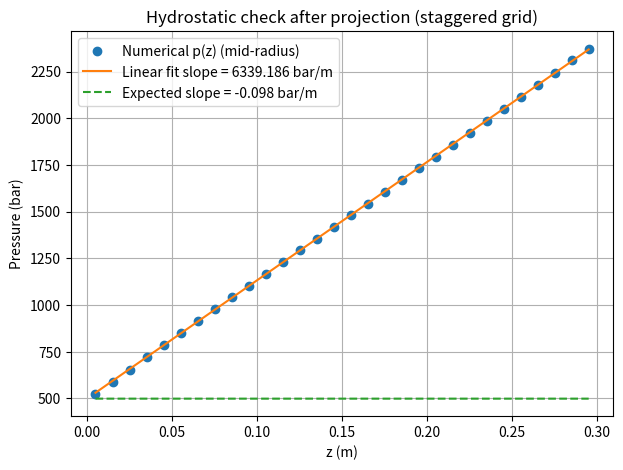

Write the Python code that produced this figure.
# Re-run the full code cell (the execution state was reset).

import numpy as np
from scipy.sparse import lil_matrix, csr_matrix
from scipy.sparse.linalg import spsolve, cg
import matplotlib.pyplot as plt

def build_grid(Nr, Nz, R, Zmin, Zmax):
    r_edges = np.linspace(0.0, R, Nr+1)          # size Nr+1
    z_edges = np.linspace(Zmin, Zmax, Nz+1)      # size Nz+1
    r_c = 0.5*(r_edges[:-1] + r_edges[1:])       # size Nr
    z_c = 0.5*(z_edges[:-1] + z_edges[1:])       # size Nz
    dr = np.diff(r_edges)                         # size Nr
    dz = np.diff(z_edges)                         # size Nz
    return r_edges, z_edges, r_c, z_c, dr, dz

def geom_areas_volumes(r_edges, z_edges, r_c, z_c, dr, dz):
    Nr, Nz = len(r_c), len(z_c)
    rP = r_c[:, None] * np.ones((Nr, Nz))
    dr_i = dr[:, None] * np.ones((Nr, Nz))
    dz_j = np.ones((Nr, Nz)) * dz[None, :]
    V = (2*np.pi) * rP * dr_i * dz_j
    A_e = (2*np.pi) * r_edges[1:, None] * dz_j
    A_w = (2*np.pi) * r_edges[:-1, None] * dz_j
    A_n = (2*np.pi) * rP * dr_i
    A_s = (2*np.pi) * rP * dr_i
    return A_e, A_w, A_n, A_s, V

def assemble_poisson_matrix(Nr, Nz, r_edges, z_edges, r_c, z_c, dr, dz, rho):
    def lin(i,j): return i + Nr*j
    Nc = Nr*Nz
    Ap = lil_matrix((Nc, Nc), dtype=float)

    dr_e = np.empty(Nr); dr_e[:-1] = r_c[1:] - r_c[:-1]; dr_e[-1] = np.nan
    dr_w = np.empty(Nr); dr_w[1:]  = r_c[1:] - r_c[:-1]; dr_w[0]  = np.nan
    dz_n = np.empty(Nz); dz_n[:-1] = z_c[1:] - z_c[:-1]; dz_n[-1] = np.nan
    dz_s = np.empty(Nz); dz_s[1:]  = z_c[1:] - z_c[:-1]; dz_s[0]  = np.nan

    A_e, A_w, A_n, A_s, V = geom_areas_volumes(r_edges, z_edges, r_c, z_c, dr, dz)

    for j in range(Nz):
        for i in range(Nr):
            row = lin(i,j)
            if i < Nr-1:
                ae = (A_e[i,j]) / (rho * dr_e[i])
                Ap[row, lin(i+1,j)] += -ae
                Ap[row, row]        +=  ae
            if i > 0:
                aw = (A_w[i,j]) / (rho * dr_w[i])
                Ap[row, lin(i-1,j)] += -aw
                Ap[row, row]        +=  aw
            if j < Nz-1:
                an = (A_n[i,j]) / (rho * dz_n[j])
                Ap[row, lin(i,j+1)] += -an
                Ap[row, row]        +=  an
            if j > 0:
                as_ = (A_s[i,j]) / (rho * dz_s[j])
                Ap[row, lin(i,j-1)] += -as_
                Ap[row, row]        +=  as_
    return Ap.tocsr()

def divergence_from_face_fluxes(u_r, u_z, A_e, A_w, A_n, A_s, V):
    Nr, Nz = A_e.shape
    div = np.zeros((Nr, Nz))
    for j in range(Nz):
        for i in range(Nr):
            Phi_e = u_r[i+1, j] * A_e[i, j]
            Phi_w = u_r[i,   j] * A_w[i, j]
            Phi_n = u_z[i, j+1] * A_n[i, j]
            Phi_s = u_z[i, j  ] * A_s[i, j]
            div[i,j] = (Phi_e - Phi_w + Phi_n - Phi_s) / V[i,j]
    return div

def correct_face_velocities(u_r_star, u_z_star, p, r_c, z_c, rho, dt):
    Nr, Nz = p.shape
    u_r_new = u_r_star.copy()
    for j in range(Nz):
        for i_face in range(1, Nr):
            iW = i_face - 1; iE = i_face
            dr_face = r_c[iE] - r_c[iW]
            dpdr = (p[iE, j] - p[iW, j]) / dr_face
            u_r_new[i_face, j] = u_r_star[i_face, j] - (dt / rho) * dpdr
    u_z_new = u_z_star.copy()
    for i in range(Nr):
        for j_face in range(1, Nz):
            jS = j_face - 1; jN = j_face
            dz_face = z_c[jN] - z_c[jS]
            dpdz = (p[i, jN] - p[i, jS]) / dz_face
            u_z_new[i, j_face] = u_z_star[i, j_face] - (dt / rho) * dpdz
    return u_r_new, u_z_new

# Parameters and grid
Nr, Nz = 20, 30
R, Zmin, Zmax = 0.1, 0.0, 0.3
rho, g = 1000.0, 9.81
dt = 0.05

r_edges, z_edges, r_c, z_c, dr, dz = build_grid(Nr, Nz, R, Zmin, Zmax)
A_e, A_w, A_n, A_s, V = geom_areas_volumes(r_edges, z_edges, r_c, z_c, dr, dz)

# Predictor
u_r_star = np.zeros((Nr+1, Nz))
u_z_star = np.zeros((Nr,   Nz+1))
u_z_star[:, 1:-1] = -g * dt  # interior faces only

# Poisson assembly
Ap = assemble_poisson_matrix(Nr, Nz, r_edges, z_edges, r_c, z_c, dr, dz, rho)

# RHS
div_u_star = divergence_from_face_fluxes(u_r_star, u_z_star, A_e, A_w, A_n, A_s, V)
b = (div_u_star.flatten(order='F')) / dt

# Anchor pressure
Ap = Ap.tolil()
row_ref = 0
Ap.rows[row_ref] = [row_ref]
Ap.data[row_ref] = [1.0]
Ap = Ap.tocsr()
b[row_ref] = 0.0

# Solve
p = spsolve(Ap, b).reshape((Nr, Nz), order='F')

# Correct and enforce impermeable walls
u_r_new, u_z_new = correct_face_velocities(u_r_star, u_z_star, p, r_c, z_c, rho, dt)
u_r_new[0,  :] = 0.0
u_r_new[-1, :] = 0.0
u_z_new[:,  0] = 0.0
u_z_new[:, -1] = 0.0

# Divergence check
div_u_new = divergence_from_face_fluxes(u_r_new, u_z_new, A_e, A_w, A_n, A_s, V)
max_div = np.max(np.abs(div_u_new))

# p(z) line at mid-radius
i_mid = Nr//2
z = z_c
p_col = p[i_mid, :]
Afit = np.vstack([np.ones_like(z), z]).T
coeff, *_ = np.linalg.lstsq(Afit, p_col, rcond=None)
a_fit, b_fit = coeff

plt.figure(figsize=(7,5))
plt.plot(z, p_col/1e5, 'o', label='Numerical p(z) (mid-radius)')
plt.plot(z, (a_fit + b_fit*z)/1e5, '-', label=f'Linear fit slope = {b_fit/1e5:.3f} bar/m')
plt.plot(z, (a_fit - rho*g*z)/1e5, '--', label=f'Expected slope = {-rho*g/1e5:.3f} bar/m')
plt.xlabel('z (m)')
plt.ylabel('Pressure (bar)')
plt.title('Hydrostatic check after projection (staggered grid)')
plt.legend()
plt.grid(True)
plt.show()

print(f"Max cell divergence after projection: {max_div:.3e} 1/s")
print(f"Max |u_r| after projection: {np.max(np.abs(u_r_new)):.3e} m/s")
print(f"Max |u_z| after projection: {np.max(np.abs(u_z_new)):.3e} m/s")
print(f"Fitted dp/dz = {b_fit:.6e} Pa/m   vs expected = {-rho*g:.6e} Pa/m")
